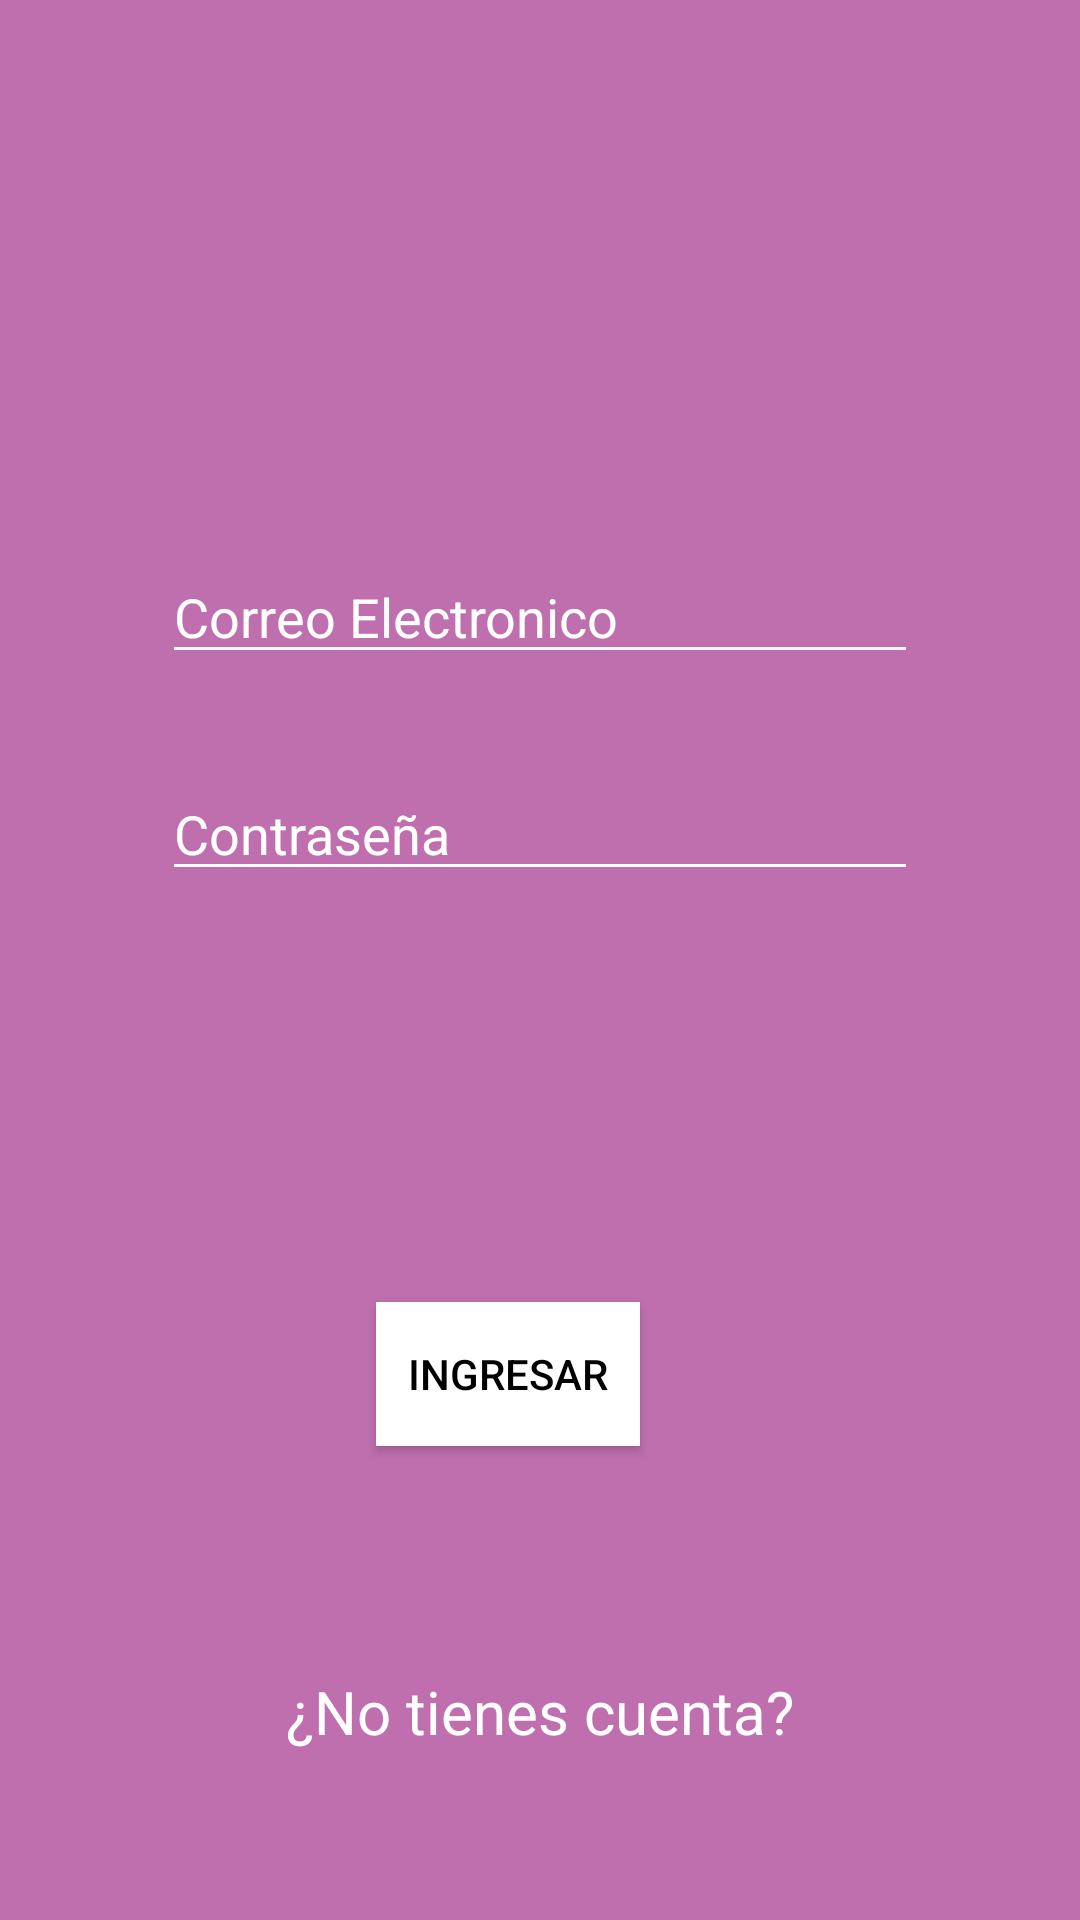

This screen was rendered from an Android layout file. Write that file and the resources it references.
<!-- AndroidManifest.xml: application theme Theme.AppCompat.Light.NoActionBar -->
<!-- res/layout/activity_login.xml -->
<?xml version="1.0" encoding="utf-8"?>
<androidx.constraintlayout.widget.ConstraintLayout xmlns:android="http://schemas.android.com/apk/res/android"
    xmlns:app="http://schemas.android.com/apk/res-auto"
    xmlns:tools="http://schemas.android.com/tools"
    android:layout_width="match_parent"
    android:layout_height="match_parent"
    android:background="@color/beautyappColor"
    tools:context=".Login">

    <Button
        android:id="@+id/buttonIngresar"
        android:layout_width="wrap_content"
        android:layout_height="wrap_content"
        android:layout_marginStart="30dp"
        android:layout_marginBottom="75dp"
        android:background="@color/white"
        android:backgroundTint="@color/white"
        android:text="@string/btnIngresar"
        android:textColor="@color/black"
        app:layout_constraintBottom_toTopOf="@+id/UsuarioNuevo"
        app:layout_constraintStart_toStartOf="@+id/UsuarioNuevo"
        app:layout_constraintTop_toBottomOf="@+id/TxtPassword"
        tools:visibility="visible" />

    <EditText
        android:id="@+id/txtEmail"
        android:layout_width="0dp"
        android:layout_height="wrap_content"
        android:layout_marginStart="54dp"
        android:layout_marginEnd="54dp"
        android:layout_marginBottom="31dp"
        android:backgroundTint="#FBFBFB"
        android:ems="10"
        android:hint="@string/correo"
        android:inputType="textEmailAddress"
        android:textColor="@color/white"
        android:textColorHint="@color/white"
        app:layout_constraintBottom_toTopOf="@+id/TxtPassword"
        app:layout_constraintEnd_toEndOf="parent"
        app:layout_constraintStart_toStartOf="parent"
        app:layout_constraintTop_toBottomOf="@+id/imgBeauty" />

    <EditText
        android:id="@+id/TxtPassword"
        android:layout_width="0dp"
        android:layout_height="wrap_content"
        android:layout_marginStart="54dp"
        android:layout_marginEnd="54dp"
        android:layout_marginBottom="137dp"
        android:backgroundTint="#FBFBFB"
        android:ems="10"
        android:hint="@string/contrasena"
        android:inputType="textPassword"
        android:textColor="@color/white"
        android:textColorHint="@color/white"
        app:layout_constraintBottom_toTopOf="@+id/buttonIngresar"
        app:layout_constraintEnd_toEndOf="parent"
        app:layout_constraintStart_toStartOf="parent"
        app:layout_constraintTop_toBottomOf="@+id/txtEmail" />

    <ImageView
        android:id="@+id/imgBeauty"
        android:layout_width="233dp"
        android:layout_height="0dp"
        android:layout_marginTop="120dp"
        android:layout_marginBottom="81dp"
        android:src="@drawable/beauty"
        app:layout_constraintBottom_toTopOf="@+id/txtEmail"
        app:layout_constraintEnd_toEndOf="parent"
        app:layout_constraintStart_toStartOf="parent"
        app:layout_constraintTop_toTopOf="parent" />

    <TextView
        android:id="@+id/UsuarioNuevo"
        android:layout_width="wrap_content"
        android:layout_height="wrap_content"
        android:layout_marginBottom="56dp"
        android:text="@string/NoTengoCuenta"
        android:textColor="@color/white"
        android:textSize="20dp"
        app:layout_constraintBottom_toBottomOf="parent"
        app:layout_constraintEnd_toEndOf="parent"
        app:layout_constraintStart_toStartOf="parent"
        app:layout_constraintTop_toBottomOf="@+id/buttonIngresar" />
</androidx.constraintlayout.widget.ConstraintLayout>
<!-- resources referenced by this layout -->
<resources>
  <color name="beautyappColor">#BF6FAE</color>
  <color name="black">#FF000000</color>
  <color name="white">#FFFFFFFF</color>
  <string name="NoTengoCuenta">¿No tienes cuenta?</string>
  <string name="btnIngresar">Ingresar</string>
  <string name="contrasena">Contraseña</string>
  <string name="correo">Correo Electronico</string>
</resources>
